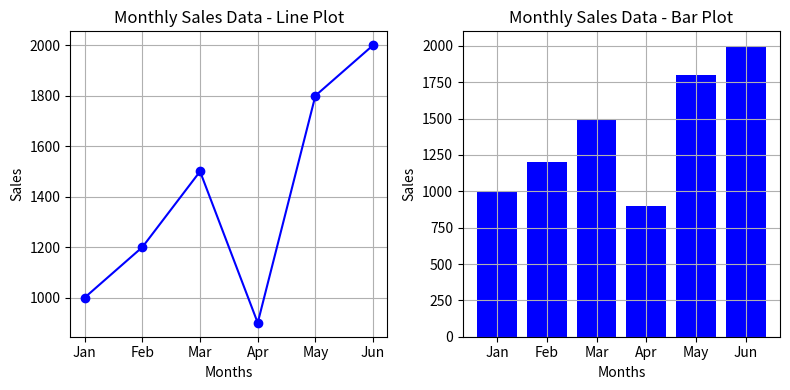

Write the Python code that produced this figure.
import matplotlib.pyplot as plt

months = ['Jan', 'Feb', 'Mar', 'Apr', 'May', 'Jun']
sales = [1000, 1200, 1500, 900, 1800, 2000]

plt.figure(figsize=(8, 4))
plt.subplot(1, 2, 1)
plt.plot(months, sales, marker='o', linestyle='-', color='b')
plt.xlabel('Months')
plt.ylabel('Sales')
plt.title('Monthly Sales Data - Line Plot')
plt.grid(True)

plt.subplot(1, 2, 2)
plt.bar(months, sales, color='b')
plt.xlabel('Months')
plt.ylabel('Sales')
plt.title('Monthly Sales Data - Bar Plot')
plt.grid(True)

plt.tight_layout()
plt.show()
